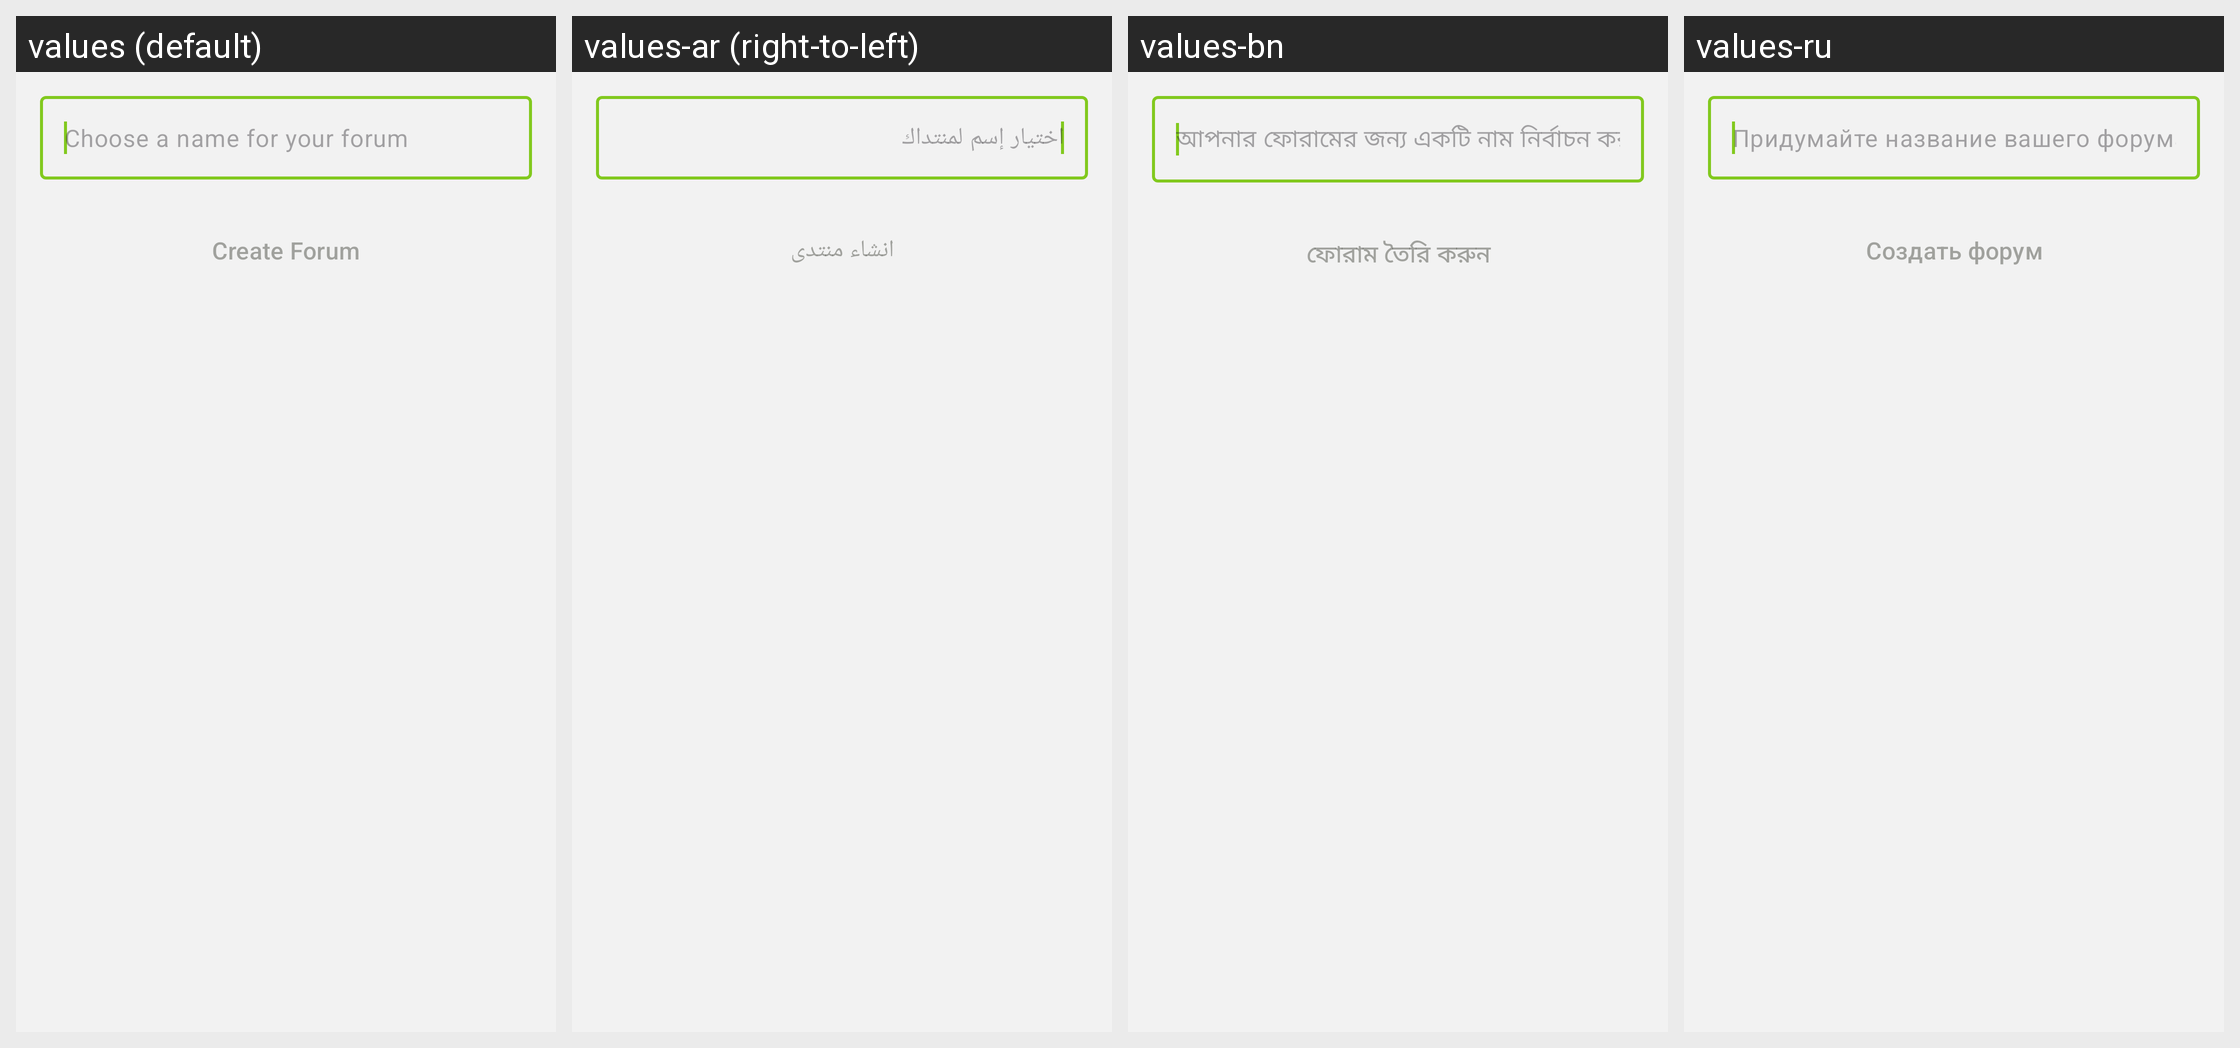

Translations of the strings shown on this Android screen, per locale in the grid:
Android screen res/layout/activity_create_forum.xml rendered under 4 locales, left to right: values (default), values-ar (right-to-left), values-bn, values-ru. Device: Nexus 5 (rendered at 1080×1920; each locale shown at half size, 540×960, under a caption strip naming it); theme BriarTheme.
Other locales in the repository, not shown: values-ast, values-az, values-bg, values-br, values-bs, values-ca, values-cs, values-de, values-es, values-es-rCU, values-eu, values-fa, values-fi, values-fr, values-gl, values-he, values-hi, values-hu, values-is, values-it, values-ja, values-ka, values-ko, values-lt, values-mk, values-ms, values-my, values-nb, values-nl, values-oc, values-pl, values-pt-rBR, values-pt-rPT, values-ro, values-sk, values-sq, values-sr, values-sv, values-sw, values-tr, values-uk, values-zh-rCN, values-zh-rTW.
Strings drawn on this screen, with the default value and each locale's value (text and hints the layout hard-codes, and strings that could not be matched under every locale, appear in the picture but are not listed):

choose_forum_hint
  values: Choose a name for your forum
  values-ar: اختيار إسم لمنتداك
  values-bn: আপনার ফোরামের জন্য একটি নাম নির্বাচন করুন
  values-ru: Придумайте название вашего форума

create_forum_button
  values: Create Forum
  values-ar: انشاء منتدى
  values-bn: ফোরাম তৈরি করুন
  values-ru: Создать форум
